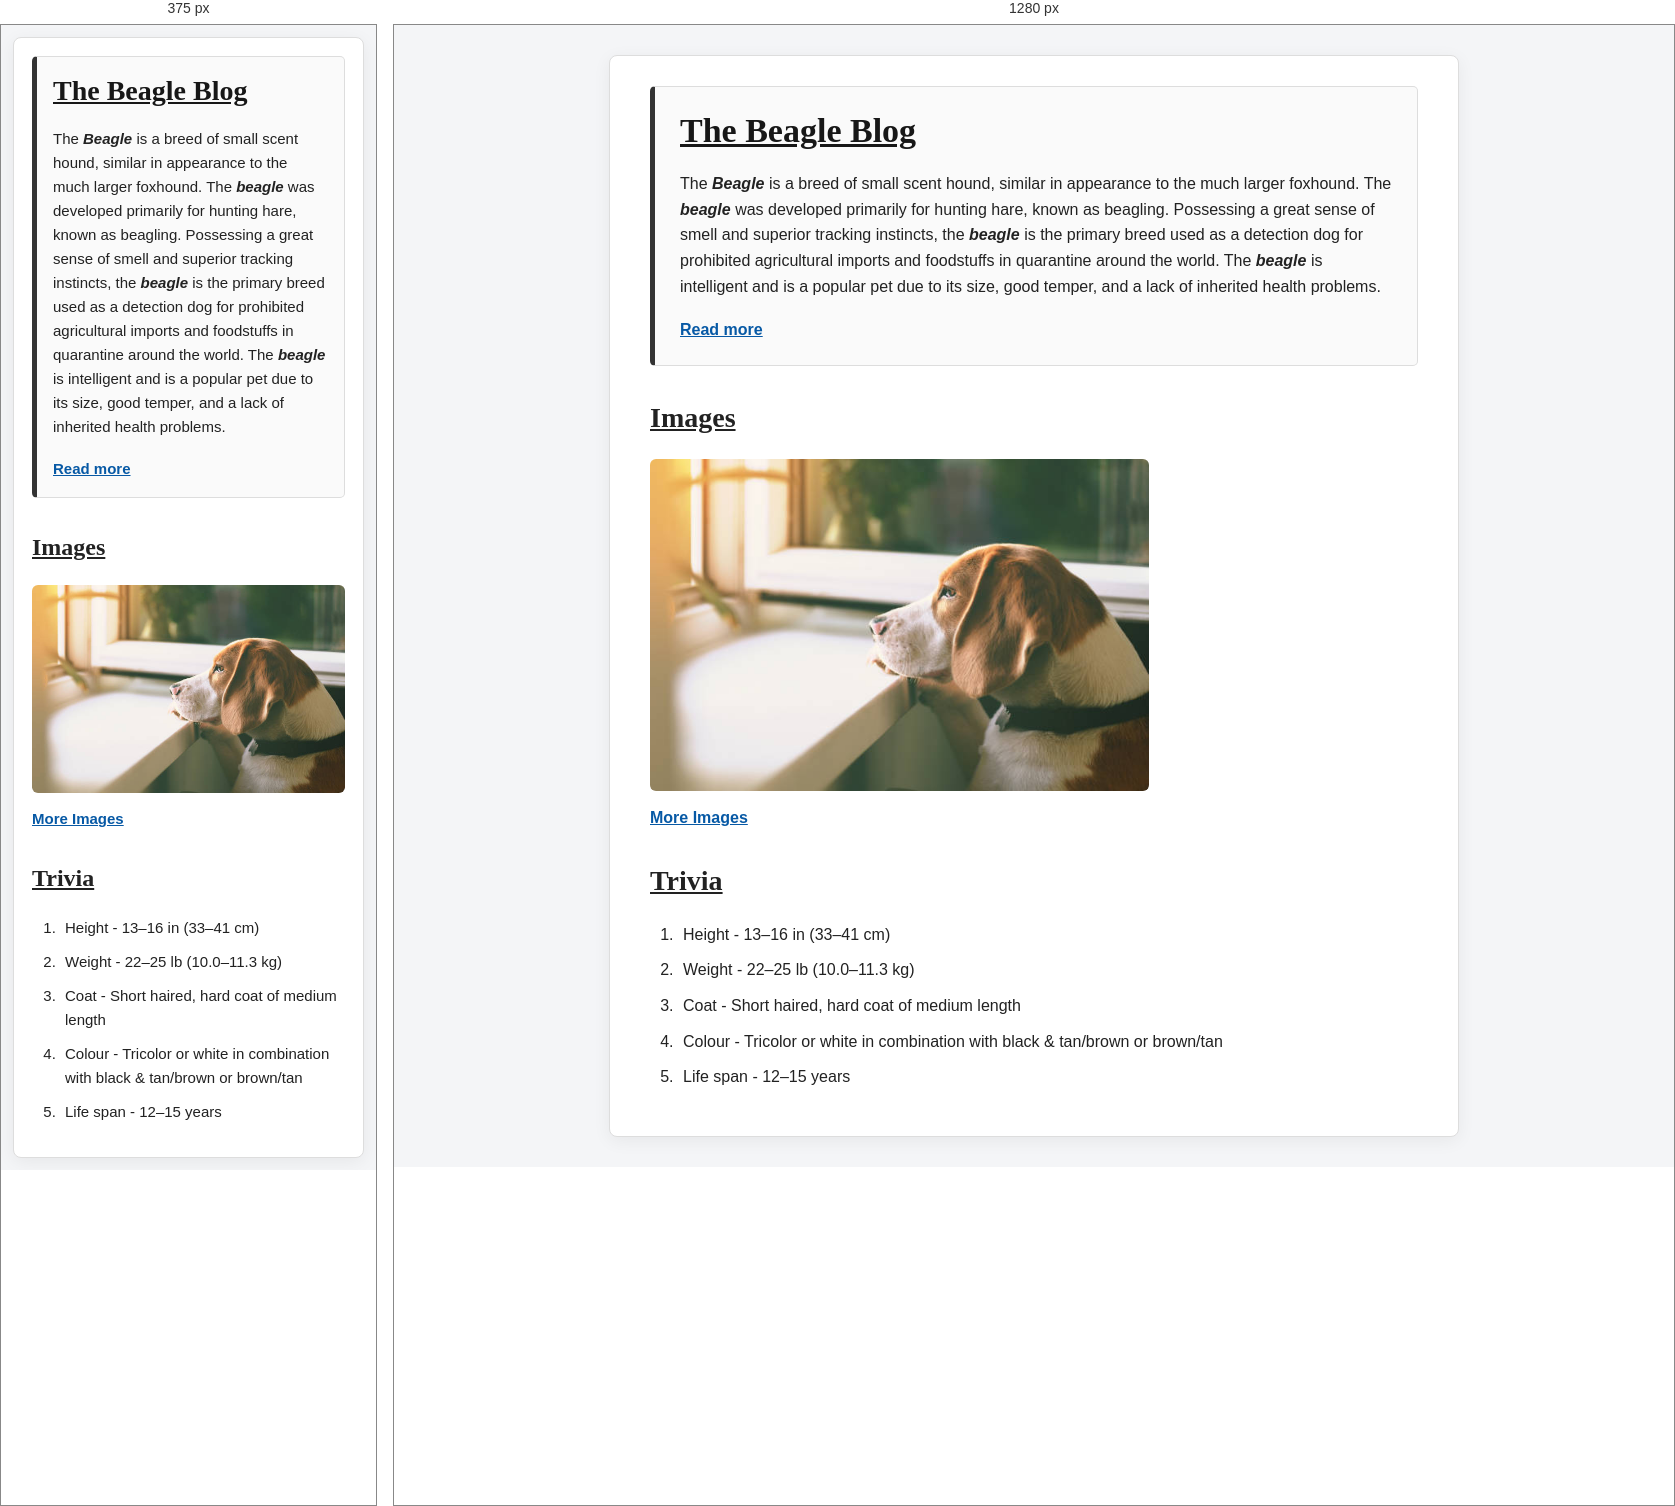
Rendered at 375 px and 1280 px, left to right.

<!-- file: index.html -->
<!DOCTYPE html>
<html lang="en">
<head>
    <meta charset="UTF-8">
    <meta name="viewport" content="width=device-width, initial-scale=1.0">
    <title>The Beagle Blog</title>
    <link rel="stylesheet" href="style.css">
</head>
<body>

    <main class="container">

        <section class="blog-box">
            <h1><u>The Beagle Blog</u></h1>

            <p>
                The <b><i>Beagle</i></b> is a breed of small scent hound,
                similar in appearance to the much larger foxhound.
                The <b><i>beagle</i></b> was developed primarily for hunting
                hare, known as beagling. Possessing a great sense of smell
                and superior tracking instincts, the <b><i>beagle</i></b>
                is the primary breed used as a detection dog for prohibited
                agricultural imports and foodstuffs in quarantine around
                the world. The <b><i>beagle</i></b> is intelligent and is a
                popular pet due to its size, good temper, and a lack of
                inherited health problems.
            </p>

            <a href="https://en.wikipedia.org/wiki/Beagle"
               target="_blank">Read more</a>
        </section>

        <section class="images-section">
            <h2><u>Images</u></h2>

            <img src="beagle.jpg" alt="A Beagle dog">

            <p>
                <a href="https://www.google.com/search?tbm=isch&q=Beagle+dog"
                   target="_blank">More Images</a>
            </p>
        </section>

        <section class="trivia-section">
            <h2><u>Trivia</u></h2>

            <ol>
                <li>Height - 13–16 in (33–41 cm)</li>
                <li>Weight - 22–25 lb (10.0–11.3 kg)</li>
                <li>Coat - Short haired, hard coat of medium length</li>
                <li>Colour - Tricolor or white in combination with black &amp; tan/brown or brown/tan</li>
                <li>Life span - 12–15 years</li>
            </ol>
        </section>

    </main>

</body>
</html>

/* @media block from style.css */
@media (max-width: 600px) {
    body {
        padding: 12px;
        font-size: 15px;
    }

    .container {
        padding: 18px;
    }

    .blog-box {
        padding: 16px;
    }

    h1 {
        font-size: 28px;
    }

    h2 {
        font-size: 24px;
    }

    .images-section img {
        width: 100%;
        max-width: 100%;
    }
}